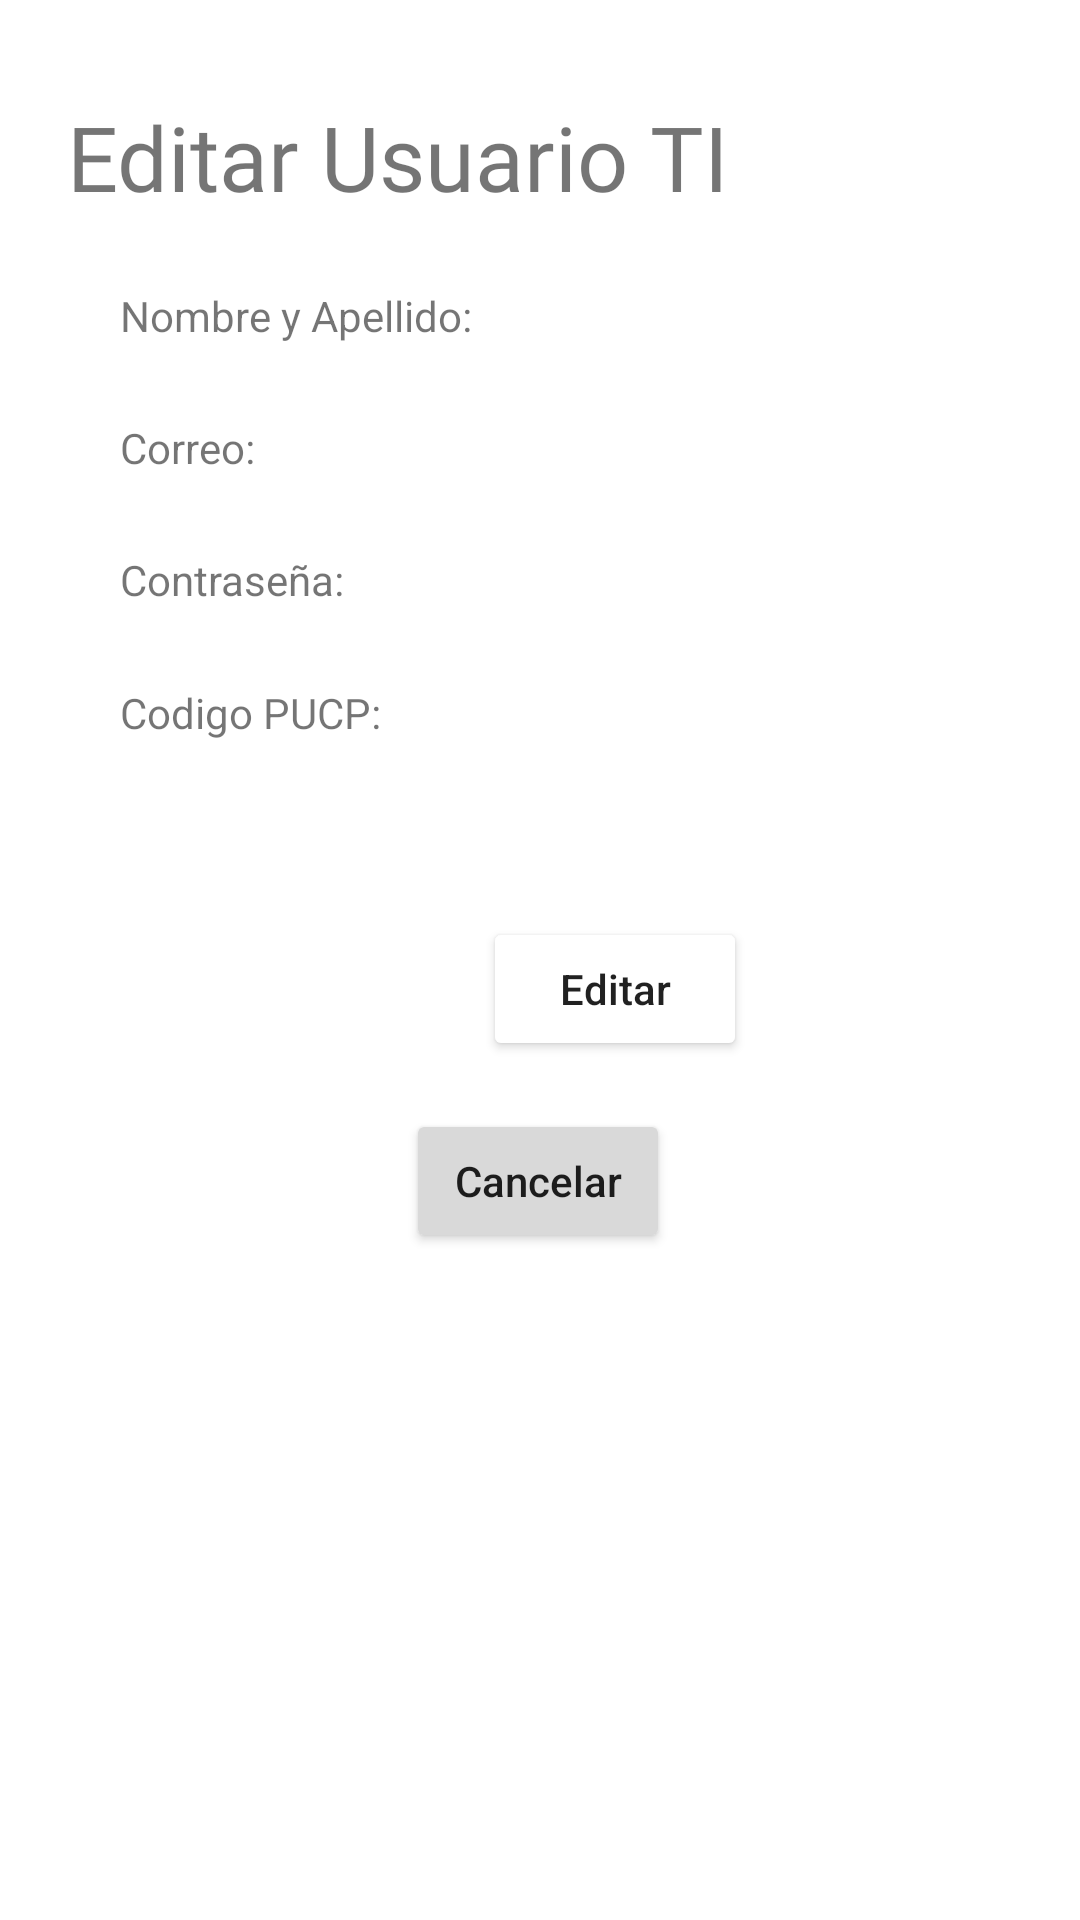

Here is an Android app screen rendered from its layout file. Give the layout XML and the strings, colors and styles it references.
<!-- AndroidManifest.xml: application theme Theme.Telopresto -->
<!-- res/layout/edit_usuario_admin.xml -->
<?xml version="1.0" encoding="utf-8"?>
<androidx.constraintlayout.widget.ConstraintLayout xmlns:android="http://schemas.android.com/apk/res/android"
    xmlns:app="http://schemas.android.com/apk/res-auto"
    xmlns:tools="http://schemas.android.com/tools"
    android:layout_width="match_parent"
    android:layout_height="match_parent">

    <EditText
        android:id="@+id/editContraseniaUsaurio"
        android:layout_width="wrap_content"
        android:layout_height="wrap_content"
        android:layout_marginStart="32dp"
        android:layout_marginTop="20dp"
        android:background="@drawable/bordes_redondos_edittext"
        android:ems="10"
        android:inputType="textPassword"
        app:layout_constraintEnd_toEndOf="@+id/editCorreoUsuario"
        app:layout_constraintHorizontal_bias="1.0"
        app:layout_constraintStart_toEndOf="@+id/textView16"
        app:layout_constraintTop_toBottomOf="@+id/editCorreoUsuario" />

    <Button
        android:id="@+id/btnNoEdtarUsuario"
        android:layout_width="wrap_content"
        android:layout_height="wrap_content"
        android:layout_marginTop="16dp"
        android:backgroundTint="#D9D9D9"
        android:text="Cancelar"
        android:textAllCaps="false"
        android:textColor="@color/negro"
        app:layout_constraintEnd_toEndOf="parent"
        app:layout_constraintHorizontal_bias="0.498"
        app:layout_constraintStart_toStartOf="parent"
        app:layout_constraintTop_toBottomOf="@+id/btnEditarUsuario" />

    <TextView
        android:id="@+id/textView14"
        android:layout_width="wrap_content"
        android:layout_height="wrap_content"
        android:layout_marginStart="40dp"
        android:text="Nombre y Apellido:"
        app:layout_constraintBottom_toBottomOf="@+id/editNombreEditarUsuario"
        app:layout_constraintStart_toStartOf="parent"
        app:layout_constraintTop_toTopOf="@+id/editNombreEditarUsuario"
        app:layout_constraintVertical_bias="0.653" />

    <EditText
        android:id="@+id/editNombreEditarUsuario"
        android:layout_width="wrap_content"
        android:layout_height="wrap_content"
        android:layout_marginStart="32dp"
        android:layout_marginTop="20dp"
        android:layout_marginEnd="32dp"
        android:ems="10"
        android:background="@drawable/bordes_redondos_edittext"
        android:inputType="textPersonName"
        app:layout_constraintEnd_toEndOf="parent"
        app:layout_constraintHorizontal_bias="1.0"
        app:layout_constraintStart_toEndOf="@+id/textView14"
        app:layout_constraintTop_toBottomOf="@+id/textView18" />

    <TextView
        android:id="@+id/textView17"
        android:layout_width="wrap_content"
        android:layout_height="wrap_content"
        android:text="Codigo PUCP:"
        app:layout_constraintBottom_toBottomOf="@+id/editCodigoUsuario"
        app:layout_constraintStart_toStartOf="@+id/textView16"
        app:layout_constraintTop_toTopOf="@+id/editCodigoUsuario" />

    <TextView
        android:id="@+id/textView18"
        android:layout_width="wrap_content"
        android:layout_height="wrap_content"
        android:layout_marginTop="32dp"
        android:fontFamily="@font/inter_bold"
        android:text="Editar Usuario TI "
        android:textSize="30sp"
        app:layout_constraintEnd_toEndOf="parent"
        app:layout_constraintHorizontal_bias="0.17"
        app:layout_constraintStart_toStartOf="parent"
        app:layout_constraintTop_toTopOf="parent" />

    <TextView
        android:id="@+id/textView16"
        android:layout_width="wrap_content"
        android:layout_height="wrap_content"
        android:text="Contraseña:"
        app:layout_constraintBottom_toBottomOf="@+id/editContraseniaUsaurio"
        app:layout_constraintStart_toStartOf="@+id/textView15"
        app:layout_constraintTop_toTopOf="@+id/editContraseniaUsaurio" />

    <EditText
        android:id="@+id/editCodigoUsuario"
        android:layout_width="wrap_content"
        android:layout_height="wrap_content"
        android:layout_marginStart="32dp"
        android:layout_marginTop="20dp"
        android:background="@drawable/bordes_redondos_edittext"
        android:ems="10"
        android:inputType="number"
        app:layout_constraintEnd_toEndOf="@+id/editContraseniaUsaurio"
        app:layout_constraintHorizontal_bias="1.0"
        app:layout_constraintStart_toEndOf="@+id/textView17"
        app:layout_constraintTop_toBottomOf="@+id/editContraseniaUsaurio" />

    <Button
        android:id="@+id/btnEditarUsuario"
        android:layout_width="wrap_content"
        android:layout_height="wrap_content"
        android:layout_marginStart="161dp"
        android:layout_marginTop="56dp"
        android:layout_marginEnd="162dp"
        android:backgroundTint="@color/negro"
        android:text="Editar"
        android:textAllCaps="false"
        app:layout_constraintEnd_toEndOf="parent"
        app:layout_constraintHorizontal_bias="0.0"
        app:layout_constraintStart_toStartOf="parent"
        app:layout_constraintTop_toBottomOf="@+id/editCodigoUsuario" />

    <TextView
        android:id="@+id/textView15"
        android:layout_width="wrap_content"
        android:layout_height="wrap_content"
        android:text="Correo:"
        app:layout_constraintBottom_toBottomOf="@+id/editCorreoUsuario"
        app:layout_constraintStart_toStartOf="@+id/textView14"
        app:layout_constraintTop_toTopOf="@+id/editCorreoUsuario"
        app:layout_constraintVertical_bias="0.538" />

    <EditText
        android:id="@+id/editCorreoUsuario"
        android:layout_width="wrap_content"
        android:layout_height="wrap_content"
        android:layout_marginStart="32dp"
        android:layout_marginTop="20dp"
        android:background="@drawable/bordes_redondos_edittext"
        android:ems="10"
        android:inputType="textEmailAddress"
        app:layout_constraintEnd_toEndOf="@+id/editNombreEditarUsuario"
        app:layout_constraintHorizontal_bias="1.0"
        app:layout_constraintStart_toEndOf="@+id/textView15"
        app:layout_constraintTop_toBottomOf="@+id/editNombreEditarUsuario" />

</androidx.constraintlayout.widget.ConstraintLayout>
<!-- resources referenced by this layout -->
<resources>
  <style name="Theme.Telopresto" parent="Theme.MaterialComponents.DayNight.DarkActionBar">
          
          <item name="colorPrimary">@color/negro15</item>
          <item name="colorPrimaryVariant">@color/negro65</item>
          <item name="colorOnPrimary">@color/white</item>
          
          <item name="colorSecondary">@color/teal_200</item>
          <item name="colorSecondaryVariant">@color/teal_700</item>
          <item name="colorOnSecondary">@color/black</item>
          
          <item name="android:statusBarColor">?attr/colorPrimaryVariant</item>
          
          <item name="android:navigationBarColor">@color/negro65</item>
      </style>
  <!-- not gathered from this repository: default colours our renderer supplied (Android Studio template values) -->
  <color name="teal_200">#FF03DAC5</color>
  <color name="teal_700">#FF018786</color>
  <color name="black">#FF000000</color>
  <color name="white">#FFFFFFFF</color>
</resources>
